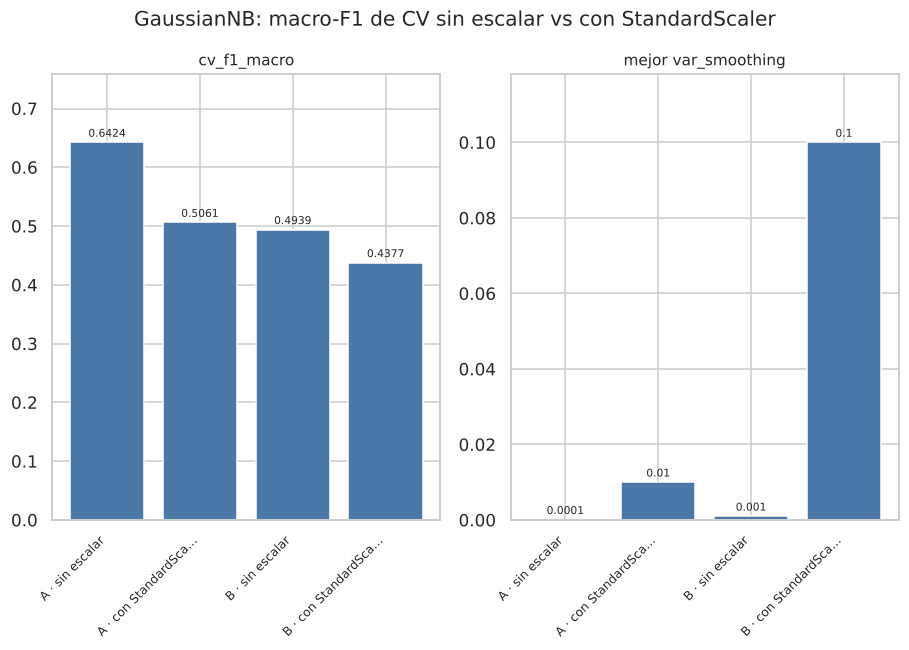

Source data for this figure (header and first rows):
, , cv_f1_macro, mejor var_smoothing
A, sin escalar, 0.6424, 0.0001
A, con StandardScaler, 0.5061, 0.0100
B, sin escalar, 0.4939, 0.0010
B, con StandardScaler, 0.4377, 0.1000
